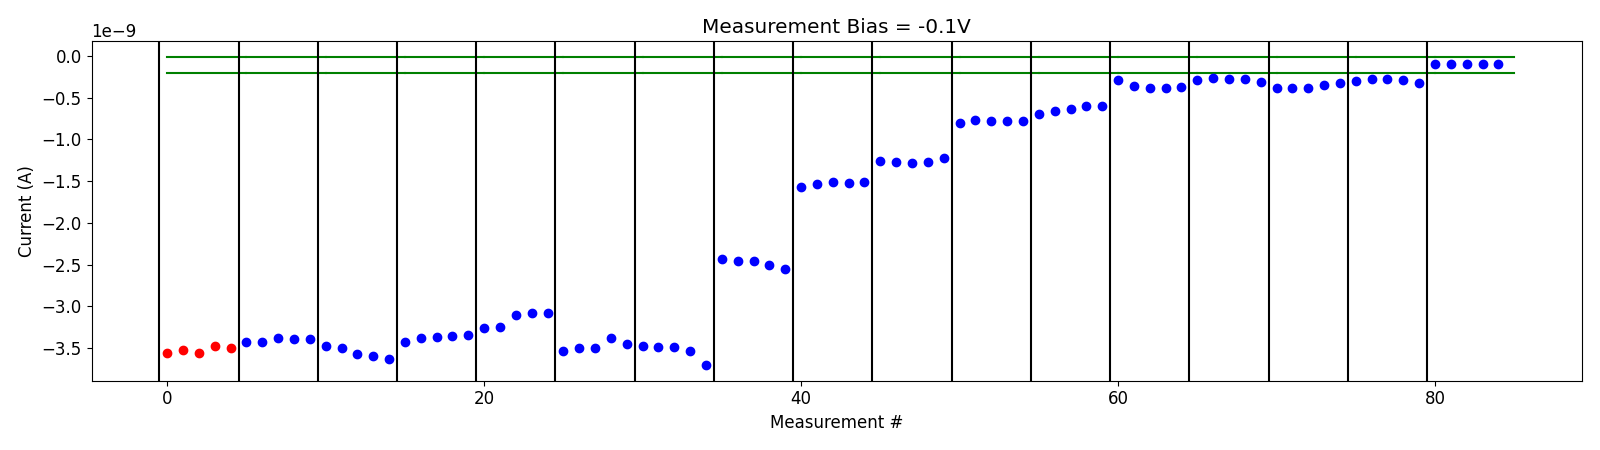

The file beside this chart, header and first rows:
# pulse_v, pulse_width, num_applied, meas_v, i_0, i_1, i_2, i_3, i_4
-5.000000000000000000e-01, 4.999999999999999774e-07, 1.000000000000000000e+03, -1.000000000000000056e-01, -3.561650020000000089e-09, -3.523586040000000381e-09, -3.559337870000000060e-09, -3.481976824999999820e-09, -3.500614325000000109e-09
-5.000000000000000000e-01, 4.999999999999999774e-07, 1.000000000000000000e+03, -1.000000000000000056e-01, -3.427799329999999799e-09, -3.426231735000000042e-09, -3.386474460000000213e-09, -3.390710510000000172e-09, -3.398038299999999854e-09
-1.000000000000000000e+00, 4.999999999999999774e-07, 1.000000000000000000e+03, -1.000000000000000056e-01, -3.480544075000000118e-09, -3.499970135000000148e-09, -3.570365649999999799e-09, -3.596390004999999739e-09, -3.633824330000000232e-09
-1.500000000000000000e+00, 4.999999999999999774e-07, 1.000000000000000000e+03, -1.000000000000000056e-01, -3.424484555000000281e-09, -3.383041024999999844e-09, -3.365697080000000299e-09, -3.351129695000000179e-09, -3.350348140000000106e-09
-2.000000000000000000e+00, 4.999999999999999774e-07, 1.000000000000000000e+03, -1.000000000000000056e-01, -3.260558780000000106e-09, -3.244734914999999894e-09, -3.108358875000000269e-09, -3.080072819999999838e-09, -3.084545594999999985e-09
-2.500000000000000000e+00, 4.999999999999999774e-07, 1.000000000000000000e+03, -1.000000000000000056e-01, -3.534013050000000021e-09, -3.503812170000000486e-09, -3.495435770000000056e-09, -3.382553755000000357e-09, -3.453555659999999913e-09
-3.000000000000000000e+00, 4.999999999999999774e-07, 1.000000000000000000e+03, -1.000000000000000056e-01, -3.479459384999999946e-09, -3.488445580000000457e-09, -3.486991090000000276e-09, -3.534742810000000045e-09, -3.707983675000000189e-09
-3.500000000000000000e+00, 4.999999999999999774e-07, 1.000000000000000000e+03, -1.000000000000000056e-01, -2.439481105000000204e-09, -2.457524114999999832e-09, -2.452145370000000318e-09, -2.502655324999999874e-09, -2.553311965000000115e-09
-4.000000000000000000e+00, 4.999999999999999774e-07, 1.000000000000000000e+03, -1.000000000000000056e-01, -1.576472365000000129e-09, -1.536493575000000039e-09, -1.515554564999999970e-09, -1.519254214999999959e-09, -1.514925400000000043e-09
-4.500000000000000000e+00, 4.999999999999999774e-07, 1.000000000000000000e+03, -1.000000000000000056e-01, -1.265087890000000136e-09, -1.276362074999999964e-09, -1.286646380000000105e-09, -1.268231770000000102e-09, -1.229046064999999956e-09
-5.000000000000000000e+00, 4.999999999999999774e-07, 1.000000000000000000e+03, -1.000000000000000056e-01, -8.034608100000000252e-10, -7.638024400000000014e-10, -7.752255049999999526e-10, -7.841363950000001155e-10, -7.816710350000000098e-10
-5.500000000000000000e+00, 4.999999999999999774e-07, 1.000000000000000000e+03, -1.000000000000000056e-01, -6.980153550000000235e-10, -6.561519349999999898e-10, -6.398603699999999949e-10, -5.980924050000000113e-10, -6.016359150000000034e-10
-6.000000000000000000e+00, 4.999999999999999774e-07, 1.000000000000000000e+03, -1.000000000000000056e-01, -2.920843620000000117e-10, -3.573789920000000493e-10, -3.902074159999999971e-10, -3.844551440000000754e-10, -3.712084180000000078e-10
-6.200000000000000178e+00, 4.999999999999999774e-07, 1.000000000000000000e+03, -1.000000000000000056e-01, -2.923322380000000255e-10, -2.689240660000000469e-10, -2.762049039999999746e-10, -2.738935700000000030e-10, -3.095485860000000302e-10
-6.400000000000000355e+00, 4.999999999999999774e-07, 1.000000000000000000e+03, -1.000000000000000056e-01, -3.872963060000000224e-10, -3.858586920000000456e-10, -3.852283220000000239e-10, -3.484611020000000331e-10, -3.271233000000000216e-10
-6.600000000000000533e+00, 4.999999999999999774e-07, 1.000000000000000000e+03, -1.000000000000000056e-01, -2.972026020000000079e-10, -2.777659740000000291e-10, -2.808020399999999908e-10, -2.934480400000000627e-10, -3.197881739999999814e-10
-6.800000000000000711e+00, 4.999999999999999774e-07, 1.000000000000000000e+03, -1.000000000000000056e-01, -1.008547645000000001e-10, -1.004856020000000010e-10, -9.864287550000001662e-11, -9.590706200000000507e-11, -9.503742249999999737e-11
